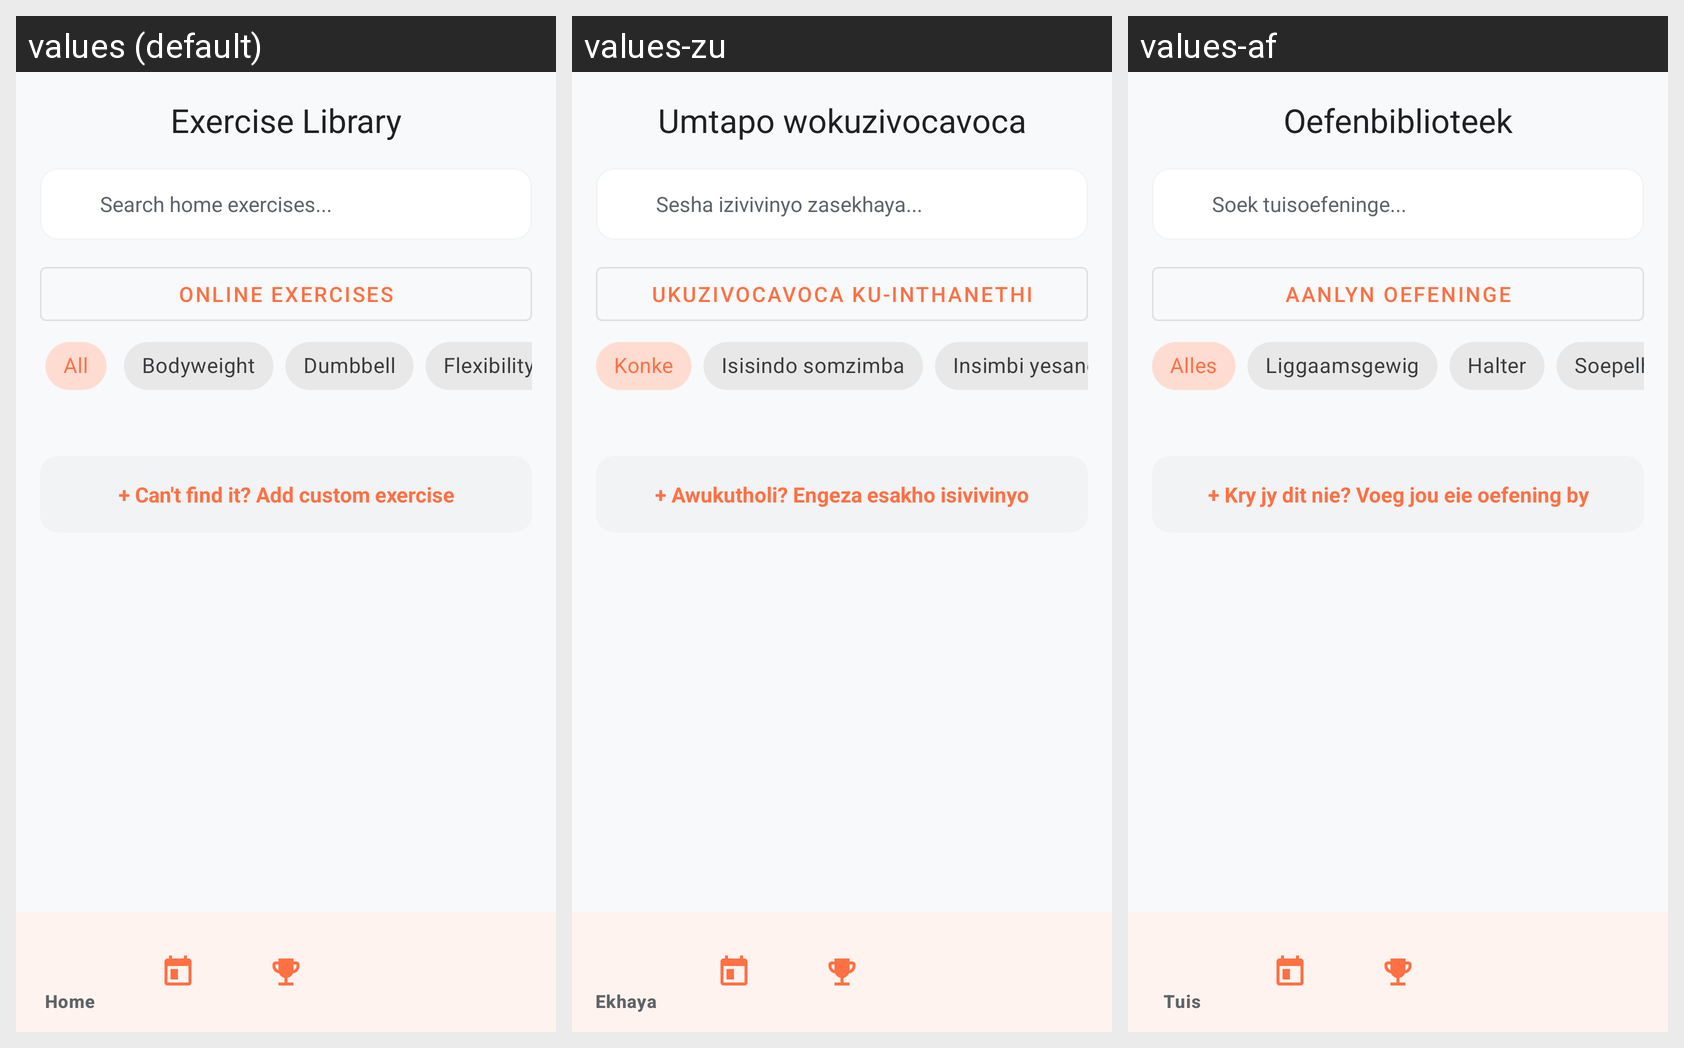

The Android screen above is rendered under several locales of the same app. Produce the string resources it draws, with the default and per-locale values.
Android screen res/layout/activity_exercise_library.xml rendered under 3 locales, left to right: values (default), values-zu, values-af. Device: Nexus 5 (rendered at 1080×1920; each locale shown at half size, 540×960, under a caption strip naming it); theme Theme.MyApplication.
Strings drawn on this screen, with the default value and each locale's value (text and hints the layout hard-codes, and strings that could not be matched under every locale, appear in the picture but are not listed):

ui_exercise_library
  values: Exercise Library
  values-zu: Umtapo wokuzivocavoca
  values-af: Oefenbiblioteek

ui_search_home_exercises
  values: Search home exercises...
  values-zu: Sesha izivivinyo zasekhaya...
  values-af: Soek tuisoefeninge...

online_title
  values: Online exercises
  values-zu: Ukuzivocavoca ku-inthanethi
  values-af: Aanlyn oefeninge

ui_all
  values: All
  values-zu: Konke
  values-af: Alles

ui_bodyweight
  values: Bodyweight
  values-zu: Isisindo somzimba
  values-af: Liggaamsgewig

ui_dumbbell
  values: Dumbbell
  values-zu: Insimbi yesandla
  values-af: Halter

ui_can_t_find_it_add_custom_exercise
  values: + Can't find it? Add custom exercise
  values-zu: + Awukutholi? Engeza esakho isivivinyo
  values-af: + Kry jy dit nie? Voeg jou eie oefening by
